pico-8 play session: no input (idle), after a click and taps of 🅾, ❎, 🅾+❎, 🅾 in the second before t = 0

[t = 2 s] idle ~2s (no d-pad/buttons)
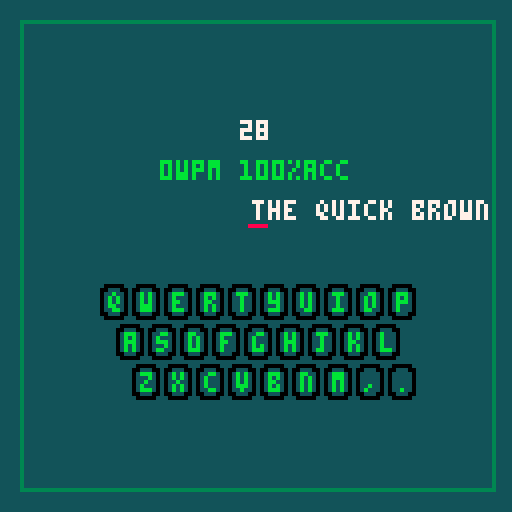
[t = 4 s] idle ~4s (no d-pad/buttons)
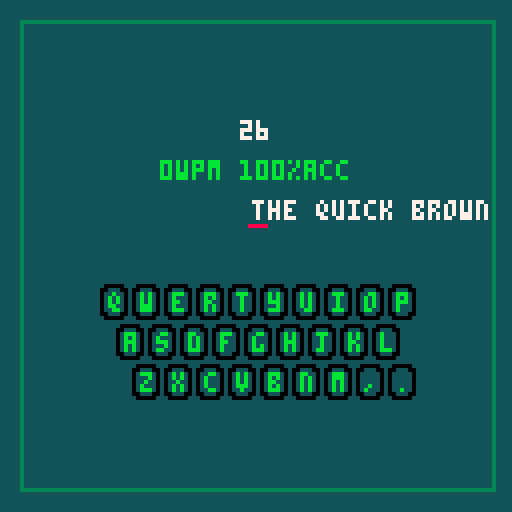

pico-8 cartridge
version 43
__lua__
--8it_type
--by alchigh
function init_game(x)
	_update60=update_game
	_draw=draw_game
 poke(0x5f2d,1)--enable stat(31)
 poke(0x5f2e,1)--hidden palette
 pal(9,9+122,1)
 palt(0,false)
 palt(5,true)
 music(0)
 reset_game()
 tt=x
 to=false
 chs=""
 lcolor=7
 for i=1,99 do stat(31)end
end

function update_game()
	if gg then 
	 poke(0x5f30,0)
	 return 
	end
	tick+=1
	poke(0x5f30,1)--disable pause
 if stat(30) then
  local c=stat(31)
  chs=c
  if c==sub(fox,index,index) then
  	typed..=c
  	index+=1
  	fp-=4
  	rc+=1
  	to=false
 --backspace
  elseif c=="\b" and fp<63 then 
   typed=sub(typed,1,#typed-1)
   index-=1
   fp+=4
  else
   to=true--type o
   wc+=1
   sfx(3)
  end
  sfx(1)
  if index==#fox-15 then
   fox=fox.." "..eng1k[flr(rnd(999))+1]
  end
 end
end

function draw_game()
 cls()map()
 tmr=tick\60 
--print("0="..rc.." x="..wc)
	print(wpm.."wpm "
	..acc.."%acc",40,40,11)
	if tmr>0 then upd_stat()end
 if tmr>=tt then
  gg=true	result() return 
 end
 print(max(0,tt-tmr),60,30,7)
	print(fox,fp,50,7)
	print(typed,fp,50,11)
	kbkey()
	keyani(chs)
	if to then
		print(chs,63,61,8)
	end
 rect(5,5,123,122,3)
end
-->8
--custom functions
rows={25,29,33}
counts={10,9,9}
function kbkey()
 spr(22,61,54)
 spr(1,-2,50)
 spr(1,123,50)
 local li=1
 for r=1,3 do
  local y=71+(r-1)*10
  for i=1,counts[r] do
   local x=rows[r]-8+i*8
   spr(8,x,y)
   spr(24,x,y+8)
   print(sub(chars,li,li),x+2,y+2,11)
   li+=1
  end
 end
end
chars="qwertyuiopasdfghjklzxcvbnm,."

function keyani(c)
 local i
 for j=1,#chars do
  if c==sub(chars,j,j) then
   i=j
   break
  end
 end
 if not i then return end
 local x,y
 if i<11 then
  x=19+i*8
  y=73
 elseif i<20 then
  x=23+(i-10)*8
  y=83
 else
  x=27+(i-19)*8
  y=93
 end
 spr(11,x-2,y-2)
 print(c,x,y,9)
end

function upd_stat()
 wpm=flr((rc/5)/(tmr/60))
 if index>1 then 
	 acc=flr((rc/(rc+wc))*100)
 end
end

function reset_game()
 typed=""
 fox="the quick brown fox jumps over the lazy dog"
 fp=63
 rc=0
 wc=0
 wpm=0
 acc=100
 index=1
 tick=0
 tmr=0
 gg=false
end

function result()
 print("30 sec:❎",45,60,11)
	print("60 sec:🅾️",45,70,11)
	print("120 sec:⬆️",41,80,11)
	local t
 if btnp(5)then t=60end
 if btnp(4)then t=30end
 if btnp(2)then t=120end
 if t then init_game(t)end
end
-->8
--words
eng1k={}
list="the of to and a in is it you that he was for on are with as i his they be at one have this from or had by not word but what some we can out other were all there when up use your how said an each she which do their time if will way about many then them write would like so these her long make thing see him two has look more day could go come did number sound no most people my over know water than call first who may down side been now find any new work part take get place made live where after back little only round man year came show every good me give our under name very through just form sentence great think say help low line differ turn cause much mean before move right boy old too same tell does set three want air well also play small end put home read hand port large spell add even land here must big high such follow act why ask men change went light kind off need house picture try us again animal point mother world near build self earth father head stand own page should country found answer school grow study still learn plant cover food sun four between state keep eye never last let thought city tree cross farm hard start might story saw far sea draw left late run while press close night real life few north open seem together next white children begin got walk example ease paper group always music those both mark often letter until mile river car feet care second book carry took science eat room friend began idea fish mountain stop once base hear horse cut sure watch color face wood main enough plain girl usual young ready above ever red list though feel talk bird soon body dog family direct pose leave song measure door product black short numeral class wind question happen complete ship area half rock order fire south problem piece told knew pass since top whole king space heard best hour better true during hundred five remember step early hold west ground interest reach fast verb sing listen six table travel less morning ten simple several vowel toward war lay against pattern slow center love person money serve appear road map rain rule govern pull cold notice voice unit power town fine certain fly fall lead cry dark machine note wait plan figure star box noun field rest correct able pound done beauty drive stood contain front teach week final gave green oh quick develop ocean warm free minute strong special mind behind clear tail produce fact street inch multiply nothing course stay wheel full force blue object decide surface deep moon island foot system busy test record boat common gold possible plane stead dry wonder laugh thousand ago ran check game shape equate hot miss brought heat snow tire bring yes distant fill east paint language among grand ball yet wave drop heart am present heavy dance engine position arm wide sail material size vary settle speak weight general ice matter circle pair include divide syllable felt perhaps pick sudden count square reason length represent art subject region energy hunt probable bed brother egg ride cell believe fraction forest sit race window store summer train sleep prove lone leg exercise wall catch mount wish sky board joy winter sat written wild instrument kept glass grass cow job edge sign visit past soft fun bright gas weather month million bear finish happy hope flower clothes strange gone jump baby eight village meet root buy raise solve metal whether push seven paragraph third shall held hair describe cook floor either result burn hill safe cat century consider type law bit coast copy phrase silent tall sand soil roll temperature finger industry value fight lie beat excite natural view sense ear else quite broke case middle kill son lake moment scale loud spring observe child straight consonant nation dictionary milk speed method organ pay age section dress cloud surprise quiet stone tiny climb cool design poor lot experiment bottom key iron single stick flat twenty skin smile crease hole trade melody trip office receive row mouth exact symbol die least trouble shout except wrote seed tone join suggest clean break lady yard rise bad blow oil blood touch grew cent mix team wire cost lost brown wear garden equal sent choose fell fit flow fair bank collect save control decimal gentle woman captain practice separate difficult doctor please protect noon whose locate ring character insect caught period indicate radio spoke atom human history effect electric expect crop modern element hit student corner party supply bone rail imagine provide agree thus capital chair danger fruit rich thick soldier process operate guess necessary sharp wing create neighbor wash bat rather crowd corn compare poem string bell depend meat rub tube famous dollar stream fear sight thin triangle planet hurry chief colony clock mine tie enter major fresh search send yellow gun allow print dead spot desert suit current lift rose continue block chart hat sell success company subtract event particular deal swim term opposite wife shoe shoulder spread arrange camp invent cotton born determine quart nine truck noise level chance gather shop stretch throw shine property column molecule select wrong gray repeat require broad prepare salt nose plural anger claim continent oxygen sugar death pretty skill women season solution magnet silver thank branch match suffix especially fig afraid huge sister steel discuss forward similar guide experience score apple bought led pitch coat mass card band rope slip win dream evening condition feed tool total basic smell valley nor double seat arrive master track parent shore division sheet substance favor connect post spend chord fat glad original share station dad bread charge proper bar offer segment duck instant market degree populate chick dear enemy reply drink occur support speech nature range steam motion path liquid log meant quotient teeth shell neck program public universe"
function word_gen()
 eng1k=split(list," ")
end
-->8
--init
function _init()
	word_gen()
 init_game(0)
end
__gfx__
00000000999999997777777755555555555555555555555555555555b99999b55000005555555555555555555000005500000000000000000000000000000000
0000000099999999000000005555500000000000000555555555555bb99999bb00555005555500000005555500bbb00500000000000000000000000000000000
00700700999999996666666655500333333333339990055555555559999999990555550555009999999005550bbbbb0500000000000000000000000000000000
00077000999999997777777755033bbbbbbbbbbbbbb990555555555999999999055555055099bbbbbbb990550bbbbb0500000000000000000000000000000000
0007700099999999666666665503b33333333333999b9055555555599999999905555505509b9999999b90550bbbbb0500000000000000000000000000000000
007007009999999900000000503b3300000000005599b90555555559999999990555550500b995555599b9050bbbbb0500000000000000000000000000000000
000000009999999977777777503b3005555555555559b90555555559999999990555550509b955777559b9050bbbbb0500000000000000000000000000000000
000000009999999977777777503b3055555555555559b9055555555bb99999bb0055500559b955757559b90500bbb00500000000000000000000000000000000
000000000000000000000000303b3033000000003303b30355555555b99999b55000005559b95577755900050000000000000000000000000000000000000000
000000000000000000000000303b3033000000003303b30355555555555555555555555559b95575755900050000000000000000000000000000000000000000
000000000000000000000000303b3033000000003303b30358888855555555555555555559b99577755900050000000000000000000000000000000000000000
000000000000000000000000303b3033000000003303b303555555555555555555555555599b9555555000050000000000000000000000000000000000000000
000000000000000000000000303b3033000000003303b30355555555555555555555555559900999999000050000000000000000000000000000000000000000
000000000000000000000000303b3033000000003303b30355555555555555555555555550000000000000050000000000000000000000000000000000000000
000000000000000000000000303b3033000000003303b30355555555555555555555555550000000005555550000000000000000000000000000000000000000
000000000000000000000000303b3033000000003303b30355555555555555555555555555555555555555550000000000000000000000000000000000000000
000000000000000000000000303b3033333333333303b30300000000000000000000000000000000000000000000000000000000000000000000000000000000
000000000000000000000000303b3003333333333003b30300000000000000000000000000000000000000000000000000000000000000000000000000000000
000000000000000000000000303b3300000000000033b30300000000000000000000000000000000000000000000000000000000000000000000000000000000
0000000000000000000000003303b33333333333333b303300000000000000000000000000000000000000000000000000000000000000000000000000000000
00000000000000000000000033033bbbbbbbbbbbbbb3303300000000000000000000000000000000000000000000000000000000000000000000000000000000
00000000000000000000000033300333333333333330033300000000000000000000000000000000000000000000000000000000000000000000000000000000
00000000000000000000000033333000000000000003333300000000000000000000000000000000000000000000000000000000000000000000000000000000
00000000000000000000000033333333333333333333333300000000000000000000000000000000000000000000000000000000000000000000000000000000
00000000000000000000000000000000000000000000000000000000000000000000000000000000000000000000000000000000000000000000000000000000
00000000000000000000000000000000000000000000000000000000000000000000000000000000000000000000000000000000000000000000000000000000
00000000000000000000000000000000000000000000000000000000000000000000000000000000000000000000000000000000000000000000000000000000
00000000000000000000000000000000000000000000000000000000000000000000000000000000000000000000000000000000000000000000000000000000
00000000000000000000000000000000000000000000000000000000000000000000000000000000000000000000000000000000000000000000000000000000
00000000000000000000000000000000000000000000000000000000000000000000000000000000000000000000000000000000000000000000000000000000
00000000000000000000000000000000000000000000000000000000000000000000000000000000000000000000000000000000000000000000000000000000
00000000000000000000000000000000000000000000000000000000000000000000000000000000000000000000000000000000000000000000000000000000
00000000000000000000000000000000000000000000000000000000000000000000000000000000000000000000000000000000000000000000000000000000
00000000000000000000000000000000000000000000000000000000000000000000000000000000000000000000000000000000000000000000000000000000
00000000000000000000000000000000000000000000000000000000000000000000000000000000000000000000000000000000000000000000000000000000
00000000000000000000000000000000000000000000000000000000000000000000000000000000000000000000000000000000000000000000000000000000
00000000000000000000000000000000000000000000000000000000000000000000000000000000000000000000000000000000000000000000000000000000
00000000000000000000000000000000000000000000000000000000000000000000000000000000000000000000000000000000000000000000000000000000
00000000000000000000000000000000000000000000000000000000000000000000000000000000000000000000000000000000000000000000000000000000
00000000000000000000000000000000000000000000000000000000000000000000000000000000000000000000000000000000000000000000000000000000
00000000000000000000000000000000000000000000000000000000000000000000000000000000000000000000000000000000000000000000000000000000
00000000000000000000000000000000000000000000000000000000000000000000000000000000000000000000000000000000000000000000000000000000
00000000000000000000000000000000000000000000000000000000000000000000000000000000000000000000000000000000000000000000000000000000
00000000000000000000000000000000000000000000000000000000000000000000000000000000000000000000000000000000000000000000000000000000
00000000000000000000000000000000000000000000000000000000000000000000000000000000000000000000000000000000000000000000000000000000
00000000000000000000000000000000000000000000000000000000000000000000000000000000000000000000000000000000000000000000000000000000
00000000000000000000000000000000000000000000000000000000000000000000000000000000000000000000000000000000000000000000000000000000
00000000000000000000000000000000000000000000000000000000000000000000000000000000000000000000000000000000000000000000000000000000
00000000000000000000000000000000000000000000000000000000000000000000000000000000000000000000000000000000000000000000000000000000
00000000000000000000000000000000000000000000000000000000000000000000000000000000000000000000000000000000000000000000000000000000
00000000000000000000000000000000000000000000000000000000000000000000000000000000000000000000000000000000000000000000000000000000
00000000000000000000000000000000000000000000000000000000000000000000000000000000000000000000000000000000000000000000000000000000
00000000000000000000000000000000000000000000000000000000000000000000000000000000000000000000000000000000000000000000000000000000
00000000000000000000000000000000000000000000000000000000000000000000000000000000000000000000000000000000000000000000000000000000
00000000000000000000000000000000000000000000000000000000000000000000000000000000000000000000000000000000000000000000000000000000
00000000000000000000000000000000000000000000000000000000000000000000000000000000000000000000000000000000000000000000000000000000
00000000000000000000000000000000000000000000000000000000000000000000000000000000000000000000000000000000000000000000000000000000
00000000000000000000000000000000000000000000000000000000000000000000000000000000000000000000000000000000000000000000000000000000
00000000000000000000000000000000000000000000000000000000000000000000000000000000000000000000000000000000000000000000000000000000
00000000000000000000000000000000000000000000000000000000000000000000000000000000000000000000000000000000000000000000000000000000
00000000000000000000000000000000000000000000000000000000000000000000000000000000000000000000000000000000000000000000000000000000
00000000000000000000000000000000000000000000000000000000000000000000000000000000000000000000000000000000000000000000000000000000
00000000000000000000000000000000000000000000000000000000000000000000000000000000000000000000000000000000000000000000000000000000
00000000000000000000000000000000000000000000000000000000000000000000000000000000000000000000000000000000000000000000000000000000
10101010101010101010101010101010101010101010101010101010101010101010101010101010101010101010101010101010101010101010101010101010
10101010101010101010101010101010101010101010101010101010101010101010101010101010101010101010101010101010101010101010101010101010
10101010101010101010101010101010101010101010101010101010101010101010101010101010101010101010101010101010101010101010101010101010
10101010101010101010101010101010101010101010101010101010101010101010101010101010101010101010101010101010101010101010101010101010
10101010101010101010101010101010101010101010101010101010101010101010101010101010101010101010101010101010101010101010101010101010
10101010101010101010101010101010101010101010101010101010101010101010101010101010101010101010101010101010101010101010101010101010
10101010101010101010101010101010101010101010101010101010101010101010101010101010101010101010101010101010101010101010101010101010
10101010101010101010101010101010101010101010101010101010101010101010101010101010101010101010101010101010101010101010101010101010
10101010101010101010101010101010101010101010101010101010101010101010101010101010101010101010101010101010101010101010101010101010
10101010101010101010101010101010101010101010101010101010101010101010101010101010101010101010101010101010101010101010101010101010
10101010101010101010101010101010101010101010101010101010101010101010101010101010101010101010101010101010101010101010101010101010
10101010101010101010101010101010101010101010101010101010101010101010101010101010101010101010101010101010101010101010101010101010
10101010101010101010101010101010101010101010101010101010101010101010101010101010101010101010101010101010101010101010101010101010
10101010101010101010101010101010101010101010101010101010101010101010101010101010101010101010101010101010101010101010101010101010
10101010101010101010101010101010101010101010101010101010101010101010101010101010101010101010101010101010101010101010101010101010
10101010101010101010101010101010101010101010101010101010101010101010101010101010101010101010101010101010101010101010101010101010
10101010101010101010101010101010101010101010101010101010101010101010101010101010101010101010101010101010101010101010101010101010
10101010101010101010101010101010101010101010101010101010101010101010101010101010101010101010101010101010101010101010101010101010
10101010101010101010101010101010101010101010101010101010101010101010101010101010101010101010101010101010101010101010101010101010
10101010101010101010101010101010101010101010101010101010101010101010101010101010101010101010101010101010101010101010101010101010
10101010101010101010101010101010101010101010101010101010101010101010101010101010101010101010101010101010101010101010101010101010
10101010101010101010101010101010101010101010101010101010101010101010101010101010101010101010101010101010101010101010101010101010
10101010101010101010101010101010101010101010101010101010101010101010101010101010101010101010101010101010101010101010101010101010
10101010101010101010101010101010101010101010101010101010101010101010101010101010101010101010101010101010101010101010101010101010
10101010101010101010101010101010101010101010101010101010101010101010101010101010101010101010101010101010101010101010101010101010
10101010101010101010101010101010101010101010101010101010101010101010101010101010101010101010101010101010101010101010101010101010
10101010101010101010101010101010101010101010101010101010101010101010101010101010101010101010101010101010101010101010101010101010
10101010101010101010101010101010101010101010101010101010101010101010101010101010101010101010101010101010101010101010101010101010
10101010101010101010101010101010101010101010101010101010101010101010101010101010101010101010101010101010101010101010101010101010
10101010101010101010101010101010101010101010101010101010101010101010101010101010101010101010101010101010101010101010101010101010
10101010101010101010101010101010101010101010101010101010101010101010101010101010101010101010101010101010101010101010101010101010
10101010101010101010101010101010101010101010101010101010101010101010101010101010101010101010101010101010101010101010101010101010
10101010101010101010101010101010101010101010101010101010101010101010101010101010101010101010101010101010101010101010101010101010
10101010101010101010101010101010101010101010101010101010101010101010101010101010101010101010101010101010101010101010101010101010
10101010101010101010101010101010101010101010101010101010101010101010101010101010101010101010101010101010101010101010101010101010
10101010101010101010101010101010101010101010101010101010101010101010101010101010101010101010101010101010101010101010101010101010
10101010101010101010101010101010101010101010101010101010101010101010101010101010101010101010101010101010101010101010101010101010
10101010101010101010101010101010101010101010101010101010101010101010101010101010101010101010101010101010101010101010101010101010
10101010101010101010101010101010101010101010101010101010101010101010101010101010101010101010101010101010101010101010101010101010
10101010101010101010101010101010101010101010101010101010101010101010101010101010101010101010101010101010101010101010101010101010
10101010101010101010101010101010101010101010101010101010101010101010101010101010101010101010101010101010101010101010101010101010
10101010101010101010101010101010101010101010101010101010101010101010101010101010101010101010101010101010101010101010101010101010
10101010101010101010101010101010101010101010101010101010101010101010101010101010101010101010101010101010101010101010101010101010
10101010101010101010101010101010101010101010101010101010101010101010101010101010101010101010101010101010101010101010101010101010
10101010101010101010101010101010101010101010101010101010101010101010101010101010101010101010101010101010101010101010101010101010
10101010101010101010101010101010101010101010101010101010101010101010101010101010101010101010101010101010101010101010101010101010
10101010101010101010101010101010101010101010101010101010101010101010101010101010101010101010101010101010101010101010101010101010
10101010101010101010101010101010101010101010101010101010101010101010101010101010101010101010101010101010101010101010101010101010
10101010101010101010101010101010101010101010101010101010101010101010101010101010101010101010101010101010101010101010101010101010
10101010101010101010101010101010101010101010101010101010101010101010101010101010101010101010101010101010101010101010101010101010
10101010101010101010101010101010101010101010101010101010101010101010101010101010101010101010101010101010101010101010101010101010
10101010101010101010101010101010101010101010101010101010101010101010101010101010101010101010101010101010101010101010101010101010
10101010101010101010101010101010101010101010101010101010101010101010101010101010101010101010101010101010101010101010101010101010
10101010101010101010101010101010101010101010101010101010101010101010101010101010101010101010101010101010101010101010101010101010
10101010101010101010101010101010101010101010101010101010101010101010101010101010101010101010101010101010101010101010101010101010
10101010101010101010101010101010101010101010101010101010101010101010101010101010101010101010101010101010101010101010101010101010
10101010101010101010101010101010101010101010101010101010101010101010101010101010101010101010101010101010101010101010101010101010
10101010101010101010101010101010101010101010101010101010101010101010101010101010101010101010101010101010101010101010101010101010
10101010101010101010101010101010101010101010101010101010101010101010101010101010101010101010101010101010101010101010101010101010
10101010101010101010101010101010101010101010101010101010101010101010101010101010101010101010101010101010101010101010101010101010
10101010101010101010101010101010101010101010101010101010101010101010101010101010101010101010101010101010101010101010101010101010
10101010101010101010101010101010101010101010101010101010101010101010101010101010101010101010101010101010101010101010101010101010
10101010101010101010101010101010101010101010101010101010101010101010101010101010101010101010101010101010101010101010101010101010
10101010101010101010101010101010101010101010101010101010101010101010101010101010101010101010101010101010101010101010101010101010
__map__
0101010101010101010101010101010101010101010101010101010101010101010101010101010101010101010101010101010101010101010101010101010101010101010101010101010101010101010101010101010101010101010101010101010101010101010101010101010101010101010101010101010101010101
0101010101010101010101010101010101010101010101010101010101010101010101010101010101010101010101010101010101010101010101010101010101010101010101010101010101010101010101010101010101010101010101010101010101010101010101010101010101010101010101010101010101010101
0101010101010101010101010101010101010101010101010101010101010101010101010101010101010101010101010101010101010101010101010101010101010101010101010101010101010101010101010101010101010101010101010101010101010101010101010101010101010101010101010101010101010101
0101010101010101010101010101010101010101010101010101010101010101010101010101010101010101010101010101010101010101010101010101010101010101010101010101010101010101010101010101010101010101010101010101010101010101010101010101010101010101010101010101010101010101
0101010101010101010101010101010101010101010101010101010101010101010101010101010101010101010101010101010101010101010101010101010101010101010101010101010101010101010101010101010101010101010101010101010101010101010101010101010101010101010101010101010101010101
0101010101010101010101010101010101010101010101010101010101010101010101010101010101010101010101010101010101010101010101010101010101010101010101010101010101010101010101010101010101010101010101010101010101010101010101010101010101010101010101010101010101010101
0101010101010101010101010101010101010101010101010101010101010101010101010101010101010101010101010101010101010101010101010101010101010101010101010101010101010101010101010101010101010101010101010101010101010101010101010101010101010101010101010101010101010101
0101010101010101010101010101010101010101010101010101010101010101010101010101010101010101010101010101010101010101010101010101010101010101010101010101010101010101010101010101010101010101010101010101010101010101010101010101010101010101010101010101010101010101
0101010101010101010101010101010101010101010101010101010101010101010101010101010101010101010101010101010101010101010101010101010101010101010101010101010101010101010101010101010101010101010101010101010101010101010101010101010101010101010101010101010101010101
0101010101010101010101010101010101010101010101010101010101010101010101010101010101010101010101010101010101010101010101010101010101010101010101010101010101010101010101010101010101010101010101010101010101010101010101010101010101010101010101010101010101010101
0101010101010101010101010101010101010101010101010101010101010101010101010101010101010101010101010101010101010101010101010101010101010101010101010101010101010101010101010101010101010101010101010101010101010101010101010101010101010101010101010101010101010101
0101010101010101010101010101010101010101010101010101010101010101010101010101010101010101010101010101010101010101010101010101010101010101010101010101010101010101010101010101010101010101010101010101010101010101010101010101010101010101010101010101010101010101
0101010101010101010101010101010101010101010101010101010101010101010101010101010101010101010101010101010101010101010101010101010101010101010101010101010101010101010101010101010101010101010101010101010101010101010101010101010101010101010101010101010101010101
0101010101010101010101010101010101010101010101010101010101010101010101010101010101010101010101010101010101010101010101010101010101010101010101010101010101010101010101010101010101010101010101010101010101010101010101010101010101010101010101010101010101010101
0101010101010101010101010101010101010101010101010101010101010101010101010101010101010101010101010101010101010101010101010101010101010101010101010101010101010101010101010101010101010101010101010101010101010101010101010101010101010101010101010101010101010101
0101010101010101010101010101010101010101010101010101010101010101010101010101010101010101010101010101010101010101010101010101010101010101010101010101010101010101010101010101010101010101010101010101010101010101010101010101010101010101010101010101010101010101
0101010101010101010101010101010101010101010101010101010101010101010101010101010101010101010101010101010101010101010101010101010101010101010101010101010101010101010101010101010101010101010101010101010101010101010101010101010101010101010101010101010101010101
0101010101010101010101010101010101010101010101010101010101010101010101010101010101010101010101010101010101010101010101010101010101010101010101010101010101010101010101010101010101010101010101010101010101010101010101010101010101010101010101010101010101010101
0101010101010101010101010101010101010101010101010101010101010101010101010101010101010101010101010101010101010101010101010101010101010101010101010101010101010101010101010101010101010101010101010101010101010101010101010101010101010101010101010101010101010101
0101010101010101010101010101010101010101010101010101010101010101010101010101010101010101010101010101010101010101010101010101010101010101010101010101010101010101010101010101010101010101010101010101010101010101010101010101010101010101010101010101010101010101
0101010101010101010101010101010101010101010101010101010101010101010101010101010101010101010101010101010101010101010101010101010101010101010101010101010101010101010101010101010101010101010101010101010101010101010101010101010101010101010101010101010101010101
0101010101010101010101010101010101010101010101010101010101010101010101010101010101010101010101010101010101010101010101010101010101010101010101010101010101010101010101010101010101010101010101010101010101010101010101010101010101010101010101010101010101010101
0101010101010101010101010101010101010101010101010101010101010101010101010101010101010101010101010101010101010101010101010101010101010101010101010101010101010101010101010101010101010101010101010101010101010101010101010101010101010101010101010101010101010101
0101010101010101010101010101010101010101010101010101010101010101010101010101010101010101010101010101010101010101010101010101010101010101010101010101010101010101010101010101010101010101010101010101010101010101010101010101010101010101010101010101010101010101
0101010101010101010101010101010101010101010101010101010101010101010101010101010101010101010101010101010101010101010101010101010101010101010101010101010101010101010101010101010101010101010101010101010101010101010101010101010101010101010101010101010101010101
0101010101010101010101010101010101010101010101010101010101010101010101010101010101010101010101010101010101010101010101010101010101010101010101010101010101010101010101010101010101010101010101010101010101010101010101010101010101010101010101010101010101010101
0101010101010101010101010101010101010101010101010101010101010101010101010101010101010101010101010101010101010101010101010101010101010101010101010101010101010101010101010101010101010101010101010101010101010101010101010101010101010101010101010101010101010101
0101010101010101010101010101010101010101010101010101010101010101010101010101010101010101010101010101010101010101010101010101010101010101010101010101010101010101010101010101010101010101010101010101010101010101010101010101010101010101010101010101010101010101
0101010101010101010101010101010101010101010101010101010101010101010101010101010101010101010101010101010101010101010101010101010101010101010101010101010101010101010101010101010101010101010101010101010101010101010101010101010101010101010101010101010101010101
0101010101010101010101010101010101010101010101010101010101010101010101010101010101010101010101010101010101010101010101010101010101010101010101010101010101010101010101010101010101010101010101010101010101010101010101010101010101010101010101010101010101010101
0101010101010101010101010101010101010101010101010101010101010101010101010101010101010101010101010101010101010101010101010101010101010101010101010101010101010101010101010101010101010101010101010101010101010101010101010101010101010101010101010101010101010101
0101010101010101010101010101010101010101010101010101010101010101010101010101010101010101010101010101010101010101010101010101010101010101010101010101010101010101010101010101010101010101010101010101010101010101010101010101010101010101010101010101010101010101
